Dataset: leaf_disease_dataset (GitHub, dhawsespandan/agrisense-ai). Classes: alternaria leaf spot, brown spot, gray spot, healthy leaf, rust.

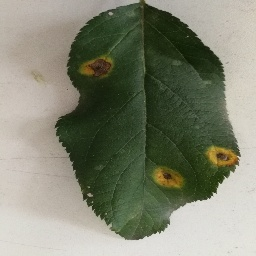
Label: rust

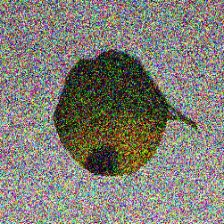
Label: brown spot

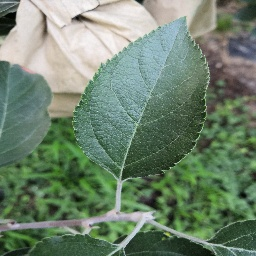
Label: healthy leaf

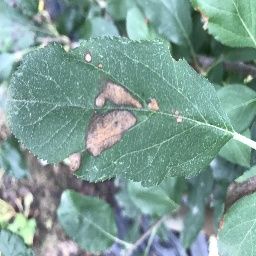
Label: gray spot

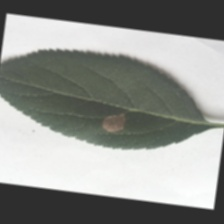
Label: gray spot

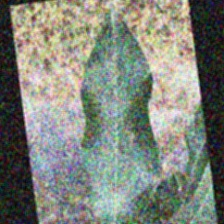
Label: alternaria leaf spot
